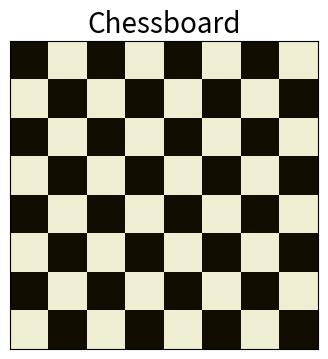

Source code (Python):
import matplotlib.pyplot as plt
import numpy as np
import matplotlib.colors as mcolors

def draw_chessboard():
    chessboard = np.zeros((8, 8))
    chessboard[1::2, ::2] = 1
    chessboard[::2, 1::2] = 1

    colors = ['#110d00', '#EEEED2']
    cmap = mcolors.ListedColormap(colors)

    plt.figure(figsize=(4, 4))
    plt.imshow(chessboard, cmap=cmap, interpolation='nearest')

    plt.xticks([])
    plt.yticks([])
    plt.title('Chessboard', fontsize=20)
    

    plt.show()
draw_chessboard()